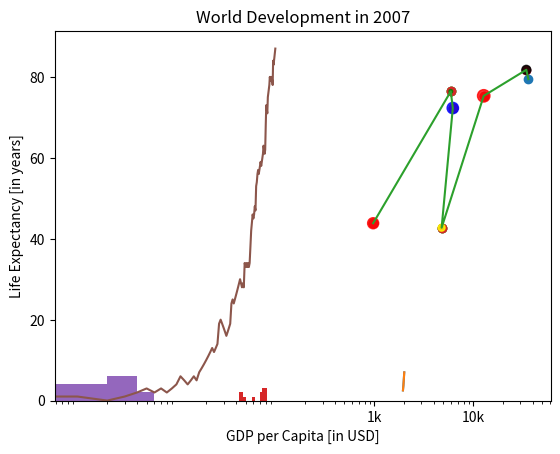

The script that saved this image:
# -*- coding: utf-8 -*-
"""Python basics learn april 2025.ipynb

Automatically generated by Colab.

Original file is located at
    https://colab.research.google.com/<link-removed>

# **LIST METHODS**

*   .index(), to get the index of the first element of a list that matches its input
*   .count(), to get the number of times an element appears in a list.
"""

# Create list areas
areas = [11.25, 18.0, 20.0, 10.75, 9.50]

# Print out the index of the element 20.0
print (areas.index(20.0))

# Print out how often 9.50 appears in areas
print (areas.count(9.50))

"""

*   .append(), that adds an element to the list it is called

*   .remove(), that removes the first element of a list that matches the input

*   .reverse(), that reverses the order of the elements in the list it is called on



"""

# Create list areas
areas = [11.25, 18.0, 20.0, 10.75, 9.50]

# Use append twice to add poolhouse and garage size
areas.append (24.5)
areas.append (15.45)

# Print out areas
print(areas)

# Reverse the orders of the elements in areas
areas.reverse()

# Print out areas
print(areas)

"""# PACKAGES

Packages = directory of python scripts
Each script = module

Eg of Packages;
- NumPy (calculation)
- Matplotlib (data visualization)
- Scikit-learn (for ML)
"""

import numpy as np
np.array([1, 2, 3])

#another method can used this line for long script
#to use array function later
from numpy import array
array([1, 2, 3])

#PRACTICE TIME

# MATH FORMULA
# Circumference, C = 2(Pi)r
# Area, A = Pi(r)**2
# ** refer to exponential/known as square of

# Import the math package
import math

# Calculate C
C = 2 * 0.43 * math.pi

# Calculate A
A = math.pi * 0.43 ** 2

print("Circumference: " + str(C))
print("Area: " + str(A))

"""# NUMPY"""

# Import the numpy package as np
import numpy as np

baseball = [180, 215, 210, 210, 188, 176, 209, 200]

# Create a numpy array from baseball: np_baseball
np_baseball = np.array(baseball)

# Print out type of np_baseball
print(type(np_baseball))

"""**17 April (NUMPY)**"""

import numpy as np

# Example dummy data (you can use real MLB data if you have it)
weight_lb = [150 + i for i in range(200)]     # 200 sample weights
height_in = [65 + (i % 10) for i in range(200)]  # 200 sample heights

np_weight_lb = np.array(weight_lb)
np_height_in = np.array(height_in)

# Print out the weight at index 50
print (np_weight_lb[50])

# Print out sub-array of np_height_in: index 100 up to and including index 110
print(np_height_in[100:111])

import numpy as np

baseball = [[180, 78.4],
            [215, 102.7],
            [210, 98.5],
            [188, 75.2]]

# Create a 2D numpy array from baseball: np_baseball
np_baseball = np.array(baseball)

# Print out the type of np_baseball
print(type(np_baseball))

# Print out the shape of np_baseball
print("shape of np_baseball:", np_baseball.shape)

#Baseball data in 2D form

import numpy as np

#mock example data
# Create mock data: 130 players with random [height, weight]
# Format: [height (in inches), weight (in pounds)]
baseball = [[180 + (i % 10), 75 + (i % 20)] for i in range(130)]

np_baseball = np.array(baseball)

# Print out the 50th row of np_baseball
print(np_baseball[49,:])

# Select the entire second column of np_baseball: np_weight_lb
np_weight_lb = np_baseball[:,1]
print(np_weight_lb)

# Print out height of 124th player
print("height of 124th player:", np_baseball[123,0])

import numpy as np

# Example data for baseball (height in inches, weight in lbs, age in years)
baseball = [[180, 78.4, 25],
            [215, 102.7, 30],
            [210, 98.5, 28],
            [188, 75.2, 24]]

# Example updates: change in height, weight, and age
updated = [[1, 0.5, 1],
           [0, -0.5, 0],
           [2, 1.0, 1],
           [-1, -1.5, -1]]

# Convert both to NumPy arrays
np_baseball = np.array(baseball)
updated = np.array(updated)

# Print out addition of np_baseball and updated
print("Updated baseball data:\n", np_baseball + updated)

# Create numpy array: conversion (inch→meter, lb→kg, age stays the same)
conversion = np.array([0.0254, 0.453592, 1])

# Print out product of np_baseball and conversion (element-wise broadcasting)
print("Metric baseball data:\n", np_baseball * conversion)

import numpy as np

# Example data (height, weight, age)
baseball = [[180, 78.4, 25],
            [215, 102.7, 30],
            [210, 98.5, 28],
            [188, 75.2, 24]]

# Convert to NumPy array
np_baseball = np.array(baseball)

# Create np_height_in from np_baseball
np_height_in = np.array(np_baseball[:,0])

# Print out the mean of np_height_in
print("mean:",np.mean(np_height_in))

# Print out the median of np_height_in
print("median:",np.median(np_height_in))

"""**np.mean()** → Average height

**np.median()** → Middle value when sorted

**np.std()** → Standard deviation (how spread out the heights are)

**np.corrcoef(col1, col2)** → Returns a 2×2 correlation matrix. The value at [0,1] or [1,0] is the correlation between height and weight.
"""

import numpy as np

# Example data: [height (in), weight (lb), age]
baseball = [[180, 78.4, 25],
            [215, 102.7, 30],
            [210, 98.5, 28],
            [188, 75.2, 24]]

# Convert to numpy array
np_baseball = np.array(baseball)

avg = np.mean(np_baseball[:,0])
print("Average: " + str(avg))

# Print median height
med = np.median(np_baseball[:,0])
print("Median: " + str(med))

# Print out the standard deviation on height
stddev = np.std(np_baseball[:,0])
print("Standard Deviation: " + str(stddev))

# Print out correlation between first and second column
corr = np.corrcoef(np_baseball[:,0],np_baseball[:,1])
print("Correlation:\n" + str(corr))

"""# **BASIC matplotlib.pyplot as plt**


*   Line plot
*   Scatter plot


*   Histogram




"""

# Print the last item from year and pop
year = [1950,1970,1990,2010]
pop = [2.519, 3.692, 5.263, 6.972]

print(year[-1])
print(pop[-1])

# Import matplotlib.pyplot as plt
import matplotlib.pyplot as plt

# Make a line plot: year on the x-axis, pop on the y-axis
plt.plot(year,pop)

# Display the plot with plt.show()
plt.show()

# Print the last item from year and pop
print(year[-1])
print(pop[-1])

# Import matplotlib.pyplot as plt
import matplotlib.pyplot as plt

# Make a line plot: year on the x-axis, pop on the y-axis
plt.plot(year, pop)

# Display the plot with plt.show()
plt.show()

import matplotlib.pyplot as plt

# Provide actual data for gdp_cap and life_exp
# Here's a small sample; replace with full lists as needed
gdp_cap = [974.58, 5937.03, 6223.37, 4797.23, 12779.38, 34435.37, 36126.49]
life_exp = [43.83, 76.42, 72.30, 42.73, 75.32, 81.76, 79.44]

# Print the last item of gdp_cap and life_exp
print("Last GDP per capita:", gdp_cap[-1])
print("Last Life Expectancy:", life_exp[-1])

# Make a line plot
plt.plot(gdp_cap, life_exp)

# Add labels and title (optional but good practice)
plt.xlabel('GDP per Capita (USD)')
plt.ylabel('Life Expectancy (years)')
plt.title('Life Expectancy vs GDP per Capita')

# Display the plot
plt.show()

# Change the line plot below to a scatter plot
plt.scatter(gdp_cap, life_exp)

# Put the x-axis on a logarithmic scale
plt.xscale('log')

# Show plot
plt.show()

# Import matplotlib (should already be available in Colab)
import matplotlib.pyplot as plt

# Sample life_exp data – replace with the full list as needed
life_exp = [43.8, 76.4, 72.3, 42.7, 75.3, 81.8, 79.4, 78.6, 48.3, 76.5, 60.2, 72.0]

# Create histogram of life_exp data
plt.hist(life_exp)

# Add labels and title (optional, but recommended)
plt.xlabel('Life Expectancy')
plt.ylabel('Number of Countries')
plt.title('Distribution of Life Expectancy (2007)')

# Display histogram
plt.show()

values = [0, 0.6, 1.4, 1.6, 2.2, 2.5, 2.6, 3.2, 3.5, 3.9, 4.2, 6]

plt.hist(values, bins=3)
plt.show()

#19 april
# Import matplotlib
import matplotlib.pyplot as plt

# Example data (replace these with your actual data)
gdp_cap = [974.5803384, 5937.029525, 6223.367465, 4797.231267]
life_exp = [43.828, 76.423, 72.301, 42.731]

# Basic scatter plot, log scale
plt.scatter(gdp_cap, life_exp)
plt.xscale('log')

# Strings
xlab = 'GDP per Capita [in USD]'
ylab = 'Life Expectancy [in years]'
title = 'World Development in 2007'

# Add axis labels
plt.xlabel(xlab)
plt.ylabel(ylab)

# Add title
plt.title(title)

# After customizing, display the plot
plt.show()

#Scatter plot
plt.scatter(gdp_cap, life_exp)

# Previous customizations
plt.xscale('log')
plt.xlabel('GDP per Capita [in USD]')
plt.ylabel('Life Expectancy [in years]')
plt.title('World Development in 2007')

# Definition of tick_val and tick_lab
tick_val = [1000, 10000, 100000]
tick_lab = ['1k', '10k', '100k']

# Adapt the ticks on the x-axis
plt.xticks(tick_val,tick_lab)

# After customizing, display the plot
plt.show()

# Import required library
import matplotlib.pyplot as plt

# Example data (replace with your actual data)
gdp_cap = [974.58, 5937.03, 6223.37, 4797.23, 12779.38, 34435.37]
life_exp = [43.83, 76.42, 72.30, 42.73, 75.32, 81.76]

# Scatter plot
plt.scatter(gdp_cap, life_exp)

# Previous customizations
plt.xscale('log')
plt.xlabel('GDP per Capita [in USD]')
plt.ylabel('Life Expectancy [in years]')
plt.title('World Development in 2007')

# Definition of tick_val and tick_lab
tick_val = [1000, 10000, 100000]
tick_lab = ['1k', '10k', '100k']

# Adapt the ticks on the x-axis
plt.xticks(tick_val, tick_lab)

# After customizing, display the plot
plt.show()

# Import libraries
import numpy as np
import matplotlib.pyplot as plt

# Example data (replace with your real data)
gdp_cap = [974.58, 5937.03, 6223.37, 4797.23, 12779.38, 34435.37]
life_exp = [43.83, 76.42, 72.30, 42.73, 75.32, 81.76]
pop = [31.89, 3.47, 33.76, 12.42, 40.30, 20.43]
region = ['Asia', 'Europe', 'Africa', 'Americas', 'Asia', 'Oceania']  # example regions

# Color mapping dictionary
color_dict = {
    'Asia': 'red',
    'Europe': 'green',
    'Africa': 'blue',
    'Americas': 'yellow',
    'Oceania': 'black'
}

# Create a list of colors based on region
col = [color_dict[r] for r in region]

# Specify c and alpha inside plt.scatter()
plt.scatter(x=gdp_cap,
            y=life_exp,
            s=np.array(pop) * 2,
            c=col,
            alpha=0.8)

# Previous customizations
plt.xscale('log')
plt.xlabel('GDP per Capita [in USD]')
plt.ylabel('Life Expectancy [in years]')
plt.title('World Development in 2007')
plt.xticks([1000, 10000, 100000], ['1k', '10k', '100k'])

# Show the plot
plt.show()

"""# **DICTIONARIES PART 1**"""

# Definition of countries and capital
countries = ['spain', 'france', 'germany', 'norway']
capitals = ['madrid', 'paris', 'berlin', 'oslo']

# Get index of 'germany': ind_ger
ind_ger = countries.index('germany')

# Use ind_ger to print out capital of Germany
print(capitals[ind_ger])

#example dictionary
my_dict = {
   "key1":"value1",
   "key2":"value2",
}

#call out key2 value
my_dict["key2"]

# Definition of countries and capital
countries = ['spain', 'france', 'germany', 'norway']
capitals = ['madrid', 'paris', 'berlin', 'oslo']

# From string in countries and capitals, create dictionary europe
europe = {'spain':'madrid', 'france':'paris' ,
        'germany':'berlin','norway':'oslo'}

# Print europe
print(europe)

# Definition of dictionary
europe = {'spain':'madrid', 'france':'paris', 'germany':'berlin', 'norway':'oslo' }

# Print out the keys in europe
print (europe.keys())

#print out the values in europe
print (europe.values())

# Print out value that belongs to key 'norway'
print (europe['norway'])

# Definition of dictionary
europe = {'spain':'madrid', 'france':'paris', 'germany':'berlin', 'norway':'oslo' }

# Add italy to europe
europe['italy'] = 'rome'

# Print out italy in europe
print ('italy' in europe)

# Add poland to europe
europe['poland'] = 'warsaw'

# Print europe
print(europe)

# Definition of dictionary
europe = {'spain':'madrid', 'france':'paris', 'germany':'bonn',
          'norway':'oslo', 'italy':'rome', 'poland':'warsaw',
          'australia':'vienna' }

# Update capital of germany
europe['germany'] = 'berlin'
europe

# Remove australia
del(europe['australia'])

# Print europe
print(europe)

# Dictionary of dictionaries
europe = { 'spain': { 'capital':'madrid', 'population':46.77 },
           'france': { 'capital':'paris', 'population':66.03 },
           'germany': { 'capital':'berlin', 'population':80.62 },
           'norway': { 'capital':'oslo', 'population':5.084 } }


# Print out the capital of France
print (europe['france']['capital'])

# Create sub-dictionary data
data = {'capital':'rome', 'population':59.83}

# Add data to europe under key 'italy'
europe['italy'] = data

# Print europe
print(europe)

"""# **PANDAS**

- HIGH LEVEL DATA MANIPULATION TOOL
- BUILT ON NUMPY
- DATAFRAME
"""

# Pre-defined lists
names = ['United States', 'Australia', 'Japan', 'India', 'Russia', 'Morocco', 'Egypt']
dr =  [True, False, False, False, True, True, True]
cpc = [809, 731, 588, 18, 200, 70, 45]

# Import pandas as pd
import pandas as pd

# Create dictionary my_dict with three key:value pairs: my_dict
my_dict = {'country':names, 'drives_right':dr,
           'cars_per_cap':cpc}

# Build a DataFrame cars from my_dict: cars
cars = pd.DataFrame(my_dict)

# Print cars
print(cars)

fruits = {
    'apples':{'cost':3, 'units':100},
    'bananas':{'cost':1, 'units':80},
    'grapes':{'cost':5, 'units':500}
}

print(fruits['bananas']['units'])

x = [1,2,3,4,5]
print(x[1:4])

import numpy as np
np_heights = np.array([[1.75,1.65,1.8,1.5],[1.56,1.70,1.4,1.29],[1.49,1.68,1.3,1.8]])
np.sort(np_heights[0])
print(np.median(np_heights[:,0]))

q = [20, 11, 48, 1, 17, 47]
print(len(q))

import numpy as np
p = np.array([15,5,6,6])
print(p[0])

y = "this is a random sentence"
print(y.upper())

import numpy as np
x = np.array(["Jan", "Feb", "Mar", "Apr"])
print(x[0:4])

import numpy as np
x = np.array([10, 23, 14, 27])
y = np.array([3, 5, 7, 26])
z = np.array([x, y])
print(z.shape)

np.array([True, 1, 2]) + np.array([3, 4, False])

import numpy as np
np.array([0, True, "python"])

import numpy as np
np_arr1 = np.array([1,2,3,4])
np_arr2 = np.array([5,6,7,8])
print(np.column_stack((np_arr1, np_arr2)))

"""# **Comparison operators**

- Numpy recap
- Numeric comparisons
"""

"carl"<"chris"

3 < 4.1

import numpy as np
bmi = np.array([21.852, 20.975, 21.75, 24.747, 21.441])
bmi

bmi>23

print(type(bmi))

2 == (1 + 1)
"intermediate" != "python"
True != False
"Python" != "python"

# Comparison of booleans
print(True == False)

# Comparison of integers
print((-5*15) != 75)

# Comparison of strings
print("pyscript" == "PyScript")

# Compare a boolean with an integer
print(True == 1)

print(3 < 4)
print(3 <= 4)
print("alpha" <= "beta")

# Comparison of integers
x = -3 * 6
print(x >= (-10))

# Comparison of strings
y = "test"
print ("test" <= y)

# Comparison of booleans
print (True > False)

my_kitchen = 18.0
your_kitchen = 14.0

print(my_kitchen > 10 and my_kitchen < 18)

print(my_kitchen < 14 or my_kitchen > 17)

# Define variables
my_kitchen = 18.0
your_kitchen = 14.0

# my_kitchen bigger than 10 and smaller than 18?
print(my_kitchen > 10 and my_kitchen < 18)

# my_kitchen smaller than 14 or bigger than 17?
print((my_kitchen < 14) or (my_kitchen > 17))

# Double my_kitchen smaller than triple your_kitchen?
print((2*my_kitchen)<(3*your_kitchen))

x = 8
y = 9
not(not(x < 3) and not(y > 14 or y > 10))

# Create arrays
import numpy as np
my_house = np.array([18.0, 20.0, 10.75, 9.50])
your_house = np.array([14.0, 24.0, 14.25, 9.0])

# my_house greater than 18.5 or smaller than 10
print(np.logical_or(my_house>18.5,my_house<10))

# Both my_house and your_house smaller than 11
print(np.logical_and(my_house<11,your_house<11))

area = 10.0
if(area < 9) :
    print("small")
elif(area < 12) :
    print("medium")
else :
    print("large")

"""# **Filtering Pandas DataFrame**

```
# While loop
"""

x = 1
while x < 4 :
    print(x)
    x = x + 1

error = 50.0
while error > 1 :
    error = error / 4
    print(error)

#exercise on datacamp
# Initialize offset
offset = 8

# Code the while loop
while offset!= 0:
    print("correcting...")
    offset = offset - 1
    print(offset)

# Initialize offset
offset = -6

# Code the while loop
while offset != 0:
    print("correcting...")
    offset = offset + 1  # move offset towards 0
    print(offset)

# Initialize offset
offset = -6

# Code the while loop
while offset != 0:
    print("correcting...")
    if offset > 0:
        offset = offset - 1
    else:
        offset = offset + 1
    print(offset)

fam = [1.73, 1.68, 1.71, 1.89]
for height in fam :
    print(height)

# areas list
areas = [11.25, 18.0, 20.0, 10.75, 9.50]

# Code the for loop
for area in areas :
    print(area)

fam = [1.73, 1.68, 1.71, 1.89]
for index, height in enumerate(fam) :
    print("person " + str(index) + ": " + str(height))

# areas list
areas = [11.25, 18.0, 20.0, 10.75, 9.50]

# Change for loop to use enumerate() and update print()
for index, area in enumerate(areas) :
    print("room " + str(index) + ": " + str(area))

# areas list
areas = [11.25, 18.0, 20.0, 10.75, 9.50]

# Change for loop to use enumerate() and update print()
for index, area in enumerate(areas):
    print("room " + str(index + 1) + ": " + str(area))

# house list of lists
house = [["hallway", 11.25],
         ["kitchen", 18.0],
         ["living room", 20.0],
         ["bedroom", 10.75],
         ["bathroom", 9.50]]

# Build a for loop from scratch
for room, area in house:
     print("the " + str(room) + " is " + str(area) + " sqm")

# Definition of dictionary
europe = {'spain':'madrid', 'france':'paris', 'germany':'berlin',
          'norway':'oslo', 'italy':'rome', 'poland':'warsaw', 'austria':'vienna' }

# Iterate over europe
for k, v in europe.items():
    print ("the capital of " + str(k) + " is " + str(v))

# NumPy is imported, seed is set
import numpy as np

# Starting step
step = 50

# Roll the dice
dice = np.random.randint(1,7)
print("Dice roll: " + str(dice))

# Finish the control construct
if dice <= 2 :
    step = step - 1
elif dice <=5 :
    step = step + 1
else:
    step = step + np.random.randint(1,7)

# Print out dice and step
print("Step:", step)

import numpy as np
np.random.seed(123)
outcomes = []
for x in range(10):
  coin = np.random.randint(0,2)
  if coin ==0:
    outcomes.append("heads")
  else:
    outcomes.append("tails")
print(outcomes)

import numpy as np
np.random.seed(123)
tails = [0]
for x in range(10):
  coin = np.random.randint(0,2)
  tails.append(tails[x] + coin)
print(tails)

# NumPy is imported, seed is set

# Initialize random_walk
random_walk = [0]

for x in range(100) :
    step = random_walk[-1]
    dice = np.random.randint(1,7)

    if dice <= 2:
        # Replace below: use max to make sure step can't go below 0
        step = max (10,step - 1)
    elif dice <= 5:
        step = step + 1
    else:
        step = step + np.random.randint(1,7)

    random_walk.append(step)

print(random_walk)

# NumPy is imported, seed is set

# Initialize random_walk
random_walk = [0]

for x in range(100) :
    step = random_walk[-1]
    dice = np.random.randint(1,7)

    if dice <= 2:
        # Replace below: use max to make sure step can't go below 0
        step = max (0,step - 1)
    elif dice <= 5:
        step = step + 1
    else:
        step = step + np.random.randint(1,7)

    random_walk.append(step)

print(random_walk)

# NumPy is imported, seed is set

# Initialization
random_walk = [0]

for x in range(100) :
    step = random_walk[-1]
    dice = np.random.randint(1,7)

    if dice <= 2:
        step = max(0, step - 1)
    elif dice <= 5:
        step = step + 1
    else:
        step = step + np.random.randint(1,7)

    random_walk.append(step)

# Import matplotlib.pyplot as plt
import matplotlib.pyplot as plt

# Plot random_walk
plt.plot(random_walk)

# Show the plot
plt.show()